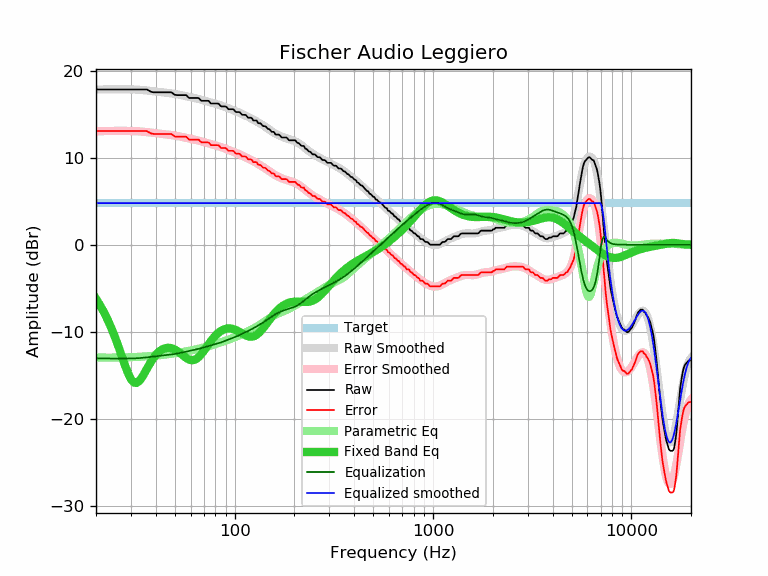

Source data for this figure (header and first rows):
frequency, raw, error, smoothed, error_smoothed, equalization, parametric_eq, equalized_raw, equalized_smoothed, target
20, 17.84, 13.06, 17.82, 13.04, -13.04, -6.21, 4.80, 4.78, 4.78
21, 17.84, 13.06, 17.83, 13.05, -13.05, -6.98, 4.79, 4.78, 4.78
22, 17.84, 13.06, 17.84, 13.06, -13.06, -7.81, 4.78, 4.78, 4.78
23, 17.84, 13.06, 17.85, 13.07, -13.07, -8.71, 4.77, 4.78, 4.78
24, 17.84, 13.06, 17.85, 13.07, -13.07, -9.68, 4.77, 4.78, 4.78
25, 17.84, 13.06, 17.86, 13.08, -13.08, -10.69, 4.76, 4.78, 4.78
26, 17.84, 13.06, 17.86, 13.08, -13.08, -11.75, 4.76, 4.78, 4.78
27, 17.84, 13.06, 17.86, 13.08, -13.08, -12.82, 4.76, 4.78, 4.78
28, 17.84, 13.06, 17.86, 13.08, -13.08, -13.85, 4.76, 4.78, 4.78
29, 17.84, 13.06, 17.85, 13.07, -13.07, -14.76, 4.77, 4.78, 4.78
30, 17.84, 13.06, 17.85, 13.07, -13.07, -15.44, 4.77, 4.78, 4.78
31, 17.84, 13.06, 17.84, 13.06, -13.06, -15.82, 4.78, 4.78, 4.78
32, 17.84, 13.06, 17.82, 13.04, -13.04, -15.88, 4.80, 4.78, 4.78
33, 17.84, 13.06, 17.80, 13.02, -13.02, -15.67, 4.82, 4.78, 4.78
34, 17.84, 13.06, 17.78, 13.00, -13.00, -15.28, 4.84, 4.78, 4.78
35, 17.84, 13.06, 17.75, 12.97, -12.97, -14.80, 4.87, 4.78, 4.78
36, 17.84, 13.06, 17.72, 12.94, -12.94, -14.30, 4.90, 4.78, 4.78
37, 17.70, 12.92, 17.69, 12.91, -12.91, -13.83, 4.79, 4.78, 4.78
38, 17.56, 12.78, 17.66, 12.88, -12.88, -13.39, 4.68, 4.78, 4.78
39, 17.51, 12.73, 17.63, 12.85, -12.85, -13.01, 4.66, 4.78, 4.78
40, 17.51, 12.73, 17.60, 12.82, -12.82, -12.69, 4.69, 4.78, 4.78
41, 17.51, 12.73, 17.57, 12.79, -12.79, -12.42, 4.72, 4.78, 4.78
42, 17.51, 12.73, 17.54, 12.76, -12.76, -12.21, 4.75, 4.78, 4.78
43, 17.51, 12.73, 17.52, 12.74, -12.74, -12.05, 4.77, 4.78, 4.78
44, 17.51, 12.73, 17.49, 12.71, -12.71, -11.94, 4.80, 4.78, 4.78
45, 17.51, 12.73, 17.47, 12.69, -12.69, -11.87, 4.82, 4.78, 4.78
46, 17.51, 12.73, 17.44, 12.66, -12.66, -11.84, 4.85, 4.78, 4.78
47, 17.51, 12.73, 17.42, 12.64, -12.64, -11.85, 4.87, 4.78, 4.78
48, 17.51, 12.73, 17.39, 12.61, -12.61, -11.89, 4.90, 4.78, 4.78
49, 17.35, 12.57, 17.36, 12.58, -12.58, -11.96, 4.77, 4.78, 4.78
50, 17.22, 12.44, 17.32, 12.54, -12.54, -12.06, 4.68, 4.78, 4.78
51, 17.19, 12.41, 17.29, 12.51, -12.51, -12.17, 4.68, 4.78, 4.78
52, 17.19, 12.41, 17.25, 12.47, -12.47, -12.30, 4.72, 4.78, 4.78
53, 17.19, 12.41, 17.21, 12.43, -12.43, -12.45, 4.76, 4.78, 4.78
54, 17.19, 12.41, 17.18, 12.39, -12.39, -12.59, 4.80, 4.78, 4.78
55, 17.19, 12.41, 17.14, 12.36, -12.36, -12.74, 4.83, 4.78, 4.78
56, 17.19, 12.41, 17.10, 12.32, -12.32, -12.88, 4.87, 4.78, 4.78
57, 17.19, 12.41, 17.06, 12.28, -12.28, -13.00, 4.91, 4.78, 4.78
58, 17.00, 12.22, 17.02, 12.24, -12.24, -13.11, 4.76, 4.78, 4.78
59, 16.86, 12.08, 16.99, 12.20, -12.20, -13.19, 4.66, 4.78, 4.78
60, 16.86, 12.08, 16.95, 12.17, -12.17, -13.24, 4.69, 4.78, 4.78
61, 16.86, 12.08, 16.91, 12.13, -12.13, -13.26, 4.73, 4.78, 4.78
62, 16.86, 12.08, 16.88, 12.10, -12.10, -13.25, 4.76, 4.78, 4.78
63, 16.86, 12.08, 16.84, 12.06, -12.06, -13.20, 4.80, 4.78, 4.78
64, 16.86, 12.08, 16.80, 12.02, -12.02, -13.12, 4.84, 4.78, 4.78
65, 16.86, 12.08, 16.77, 11.99, -11.99, -13.02, 4.87, 4.78, 4.78
66, 16.84, 12.06, 16.73, 11.95, -11.95, -12.88, 4.89, 4.78, 4.78
67, 16.67, 11.89, 16.69, 11.91, -11.91, -12.73, 4.76, 4.78, 4.78
68, 16.54, 11.76, 16.65, 11.87, -11.87, -12.55, 4.67, 4.78, 4.78
69, 16.54, 11.76, 16.61, 11.83, -11.83, -12.37, 4.71, 4.78, 4.78
70, 16.54, 11.76, 16.57, 11.79, -11.79, -12.18, 4.75, 4.78, 4.78
71, 16.54, 11.76, 16.53, 11.75, -11.75, -11.98, 4.79, 4.78, 4.78
72, 16.54, 11.76, 16.49, 11.71, -11.71, -11.79, 4.83, 4.78, 4.78
73, 16.54, 11.76, 16.46, 11.67, -11.67, -11.59, 4.87, 4.78, 4.78
74, 16.52, 11.74, 16.42, 11.64, -11.64, -11.41, 4.88, 4.78, 4.78
75, 16.37, 11.59, 16.38, 11.60, -11.60, -11.22, 4.77, 4.78, 4.78
76, 16.22, 11.44, 16.34, 11.56, -11.56, -11.05, 4.66, 4.78, 4.78
77, 16.22, 11.44, 16.31, 11.53, -11.53, -10.88, 4.69, 4.78, 4.78
78, 16.22, 11.44, 16.27, 11.49, -11.49, -10.73, 4.73, 4.78, 4.78
79, 16.22, 11.44, 16.24, 11.46, -11.46, -10.58, 4.76, 4.78, 4.78
... 553 more rows
